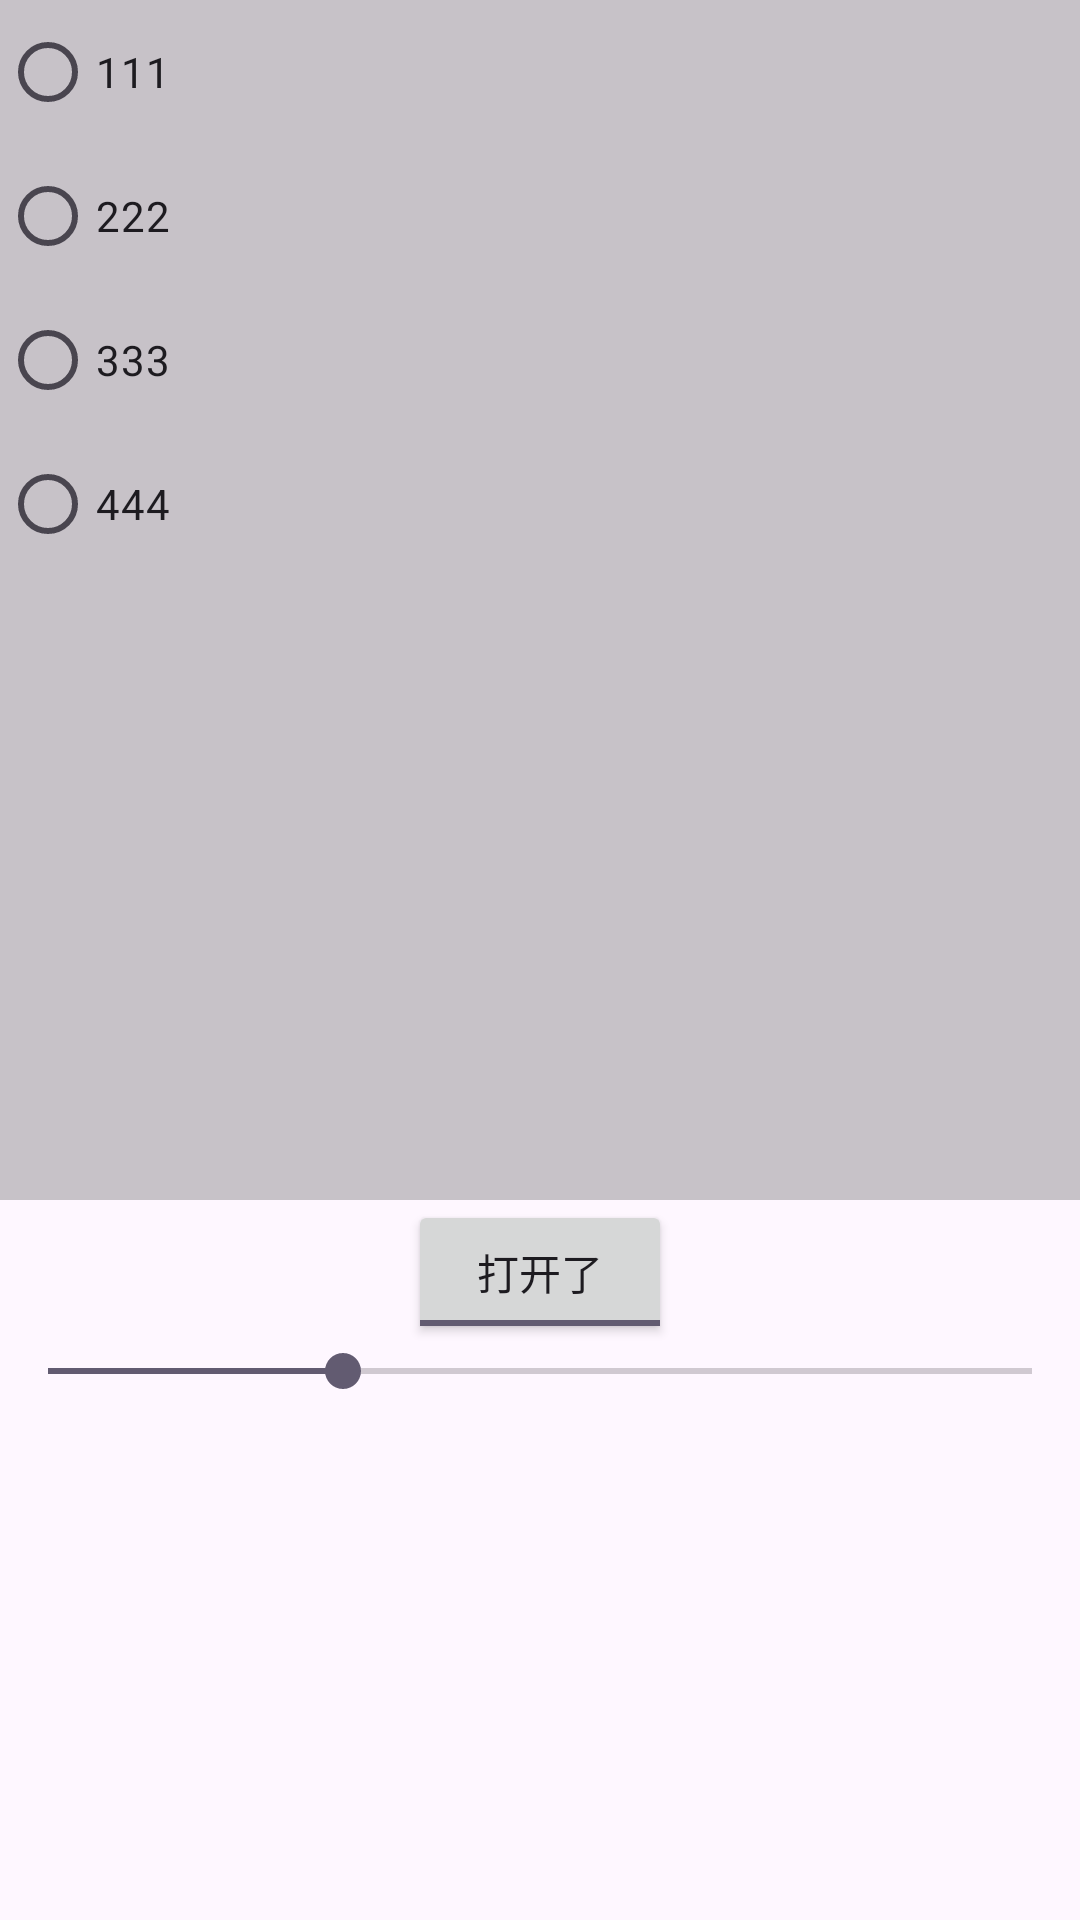

Layout XML and referenced resources for this Android screen:
<!-- AndroidManifest.xml: application theme Theme.AndroidStudioStudy -->
<!-- res/layout/activity_radio_button.xml -->
<?xml version="1.0" encoding="utf-8"?>
<LinearLayout xmlns:android="http://schemas.android.com/apk/res/android"
    xmlns:app="http://schemas.android.com/apk/res-auto"
    xmlns:tools="http://schemas.android.com/tools"
    android:layout_width="match_parent"
    android:layout_height="match_parent"
    android:orientation="vertical"
    tools:context=".UI.RadioButtonActivity">
    
    <RadioGroup
        android:id="@+id/radioGroupId"
        android:layout_width="match_parent"
        android:layout_height="400dp"
        android:background="@color/cardview_shadow_start_color">
        <RadioButton
            android:id="@+id/radio_11"
            android:layout_width="wrap_content"
            android:layout_height="wrap_content"
            android:text="111"/>

        <RadioButton
            android:id="@+id/radio_22"
            android:layout_width="wrap_content"
            android:layout_height="wrap_content"
            android:text="222"/>

        <RadioButton
            android:id="@+id/radio_33"
            android:layout_width="wrap_content"
            android:layout_height="wrap_content"
            android:text="333"/>

        <RadioButton
            android:id="@+id/radio_44"
            android:layout_width="wrap_content"
            android:layout_height="wrap_content"
            android:text="444"/>
    </RadioGroup>

    <ToggleButton
        android:id="@+id/toggleButton1"
        android:layout_width="wrap_content"
        android:layout_height="wrap_content"
        android:layout_gravity="center"
        android:textOff="关闭了"
        android:textOn="打开了"
        android:checked="true"
        android:text="ToggleButton" />

    <SeekBar
        android:id="@+id/seekBar"
        android:max="100"
        android:progress="30"
        android:layout_width="match_parent"
        android:layout_height="wrap_content" />


</LinearLayout>
<!-- resources referenced by this layout -->
<resources>
  <style name="Theme.AndroidStudioStudy" parent="Base.Theme.AndroidStudioStudy" />
  <style name="Base.Theme.AndroidStudioStudy" parent="Theme.Material3.DayNight">
          
          
      </style>
</resources>
